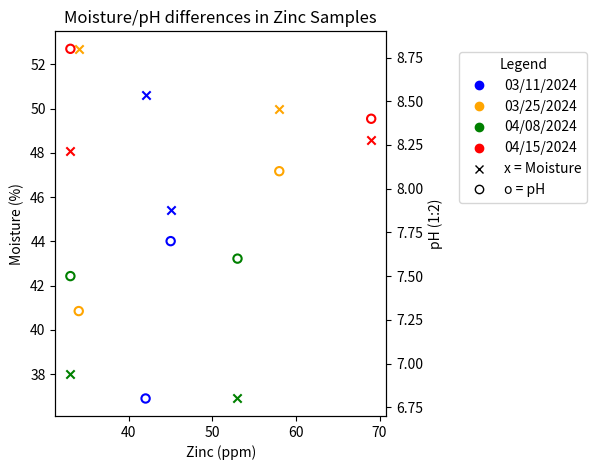

The script that saved this image:
import matplotlib.pyplot as plt
from collections import defaultdict
import matplotlib.lines as mlines

# Heat compost data from each sample date
data = [
    ('03/11/2024', 42, 50.6, 6.8),
    ('03/11/2024', 45, 45.4, 7.7),
    ('03/25/2024', 58, 50, 8.1),
    ('03/25/2024', 34, 52.7, 7.3),
    ('04/08/2024', 33, 38, 7.5),
    ('04/08/2024', 53, 36.9, 7.6),
    ('04/15/2024', 33, 48.1, 8.8),
    ('04/15/2024', 69, 48.6, 8.4),
]

# Group data by date
grouped = defaultdict(list)
for date, n, moisture, ph in data:
    grouped[date].append((n, moisture, ph))

# Moisture and pH X-axis
fig, ax1 = plt.subplots()
ax2 = ax1.twinx()

# Color matching dates under Legend
color_map = {
    '03/11/2024': 'blue',
    '03/25/2024': 'orange',
    '04/08/2024': 'green',
    '04/15/2024': 'red',
}

# Markers for data points
for date, records in grouped.items():
    zinc = [r[0] for r in records]
    moisture = [r[1] for r in records]
    ph = [r[2] for r in records]
    color = color_map[date]

    ax1.scatter(zinc, moisture, color=color, marker='x', linewidths=1.5)
    ax2.scatter(zinc, ph, edgecolors=color, facecolors='none', marker='o', linewidths=1.5)

# Giving color and marker to date(s)
legend_elements = [
    # Date-color legend entries
    mlines.Line2D([], [], color='blue', marker='o', linestyle='None', label='03/11/2024'),
    mlines.Line2D([], [], color='orange', marker='o', linestyle='None', label='03/25/2024'),
    mlines.Line2D([], [], color='green', marker='o', linestyle='None', label='04/08/2024'),
    mlines.Line2D([], [], color='red', marker='o', linestyle='None', label='04/15/2024'),

    # Giving specific markers to Moisture and pH
    mlines.Line2D([], [], color='black', marker='x', linestyle='None', label='x = Moisture'),
    mlines.Line2D([], [], color='black', marker='o', linestyle='None', markerfacecolor='none', label='o = pH'),
]

# Legend
ax1.legend(handles=legend_elements, title='Legend', loc='center left', bbox_to_anchor=(1.2, 0.75))

# Axis labels and title
ax1.set_xlabel('Zinc (ppm)')
ax1.set_ylabel('Moisture (%)')
ax2.set_ylabel('pH (1:2)')
plt.title('Moisture/pH differences in Zinc Samples')

plt.tight_layout()
plt.show()